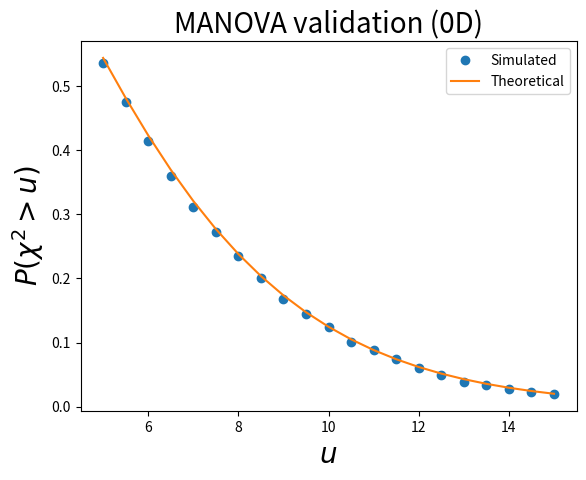

Here is the Python script that generated this plot:
from __future__ import print_function
from __future__ import division
from __future__ import absolute_import

from math import log
import numpy as np
from scipy import stats
from matplotlib import pyplot


def here_manova1(Y, GROUP):
	### assemble counts:
	u           = np.unique(GROUP)
	nGroups     = u.size
	nResponses  = Y.shape[0]
	nComponents = Y.shape[1]
	### create design matrix:
	X           = np.zeros((nResponses, nGroups))
	ind0        = 0
	for i,uu in enumerate(u):
		n       = (GROUP==uu).sum()
		X[ind0:ind0+n, i] = 1
		ind0   += n
	### SS for original design:
	Y,X   = np.matrix(Y), np.matrix(X)
	b     = np.linalg.pinv(X)*Y
	R     = Y - X*b
	R     = R.T*R
	### SS for reduced design:
	X0    = np.matrix(  np.ones(Y.shape[0])  ).T
	b0    = np.linalg.pinv(X0)*Y
	R0    = Y - X0*b0
	R0    = R0.T*R0
	### Wilk's lambda:
	lam   = np.linalg.det(R) / np.linalg.det(R0)
	### test statistic:
	N,p,k = float(nResponses), float(nComponents), float(nGroups)
	x2    = -((N-1) - 0.5*(p+k)) * log(lam)
	return x2

def here_get_groups(nResponses):
	GROUP      = []
	for i,n in enumerate(nResponses):
		GROUP += [i]*n
	return np.array(GROUP)



#(0) Set parameters:
np.random.seed(1)
nResponses  = 10,3,4
nComponents = 3
nGroups     = len(nResponses)
nIterations = 5000
W0          = np.eye(nComponents)
### derived parameters:
GROUP       = here_get_groups(nResponses)
nTotal      = sum(nResponses)
df          = nComponents * (nGroups-1)


#(1) Generate random data and compute test statistic:
X2          = []
for i in range(nIterations):
	y       = np.random.multivariate_normal(np.zeros(nComponents), W0, nTotal)
	chi2    = here_manova1(y, GROUP)
	X2.append( chi2 )
X2          = np.asarray(X2)


#(2) Survival functions:
heights     = np.linspace(5, 15, 21)
sf          = np.array(  [ (X2>h).mean()  for h in heights]  )
sfE         = stats.chi2.sf(heights, df)


#(3) Plot results:
pyplot.close('all')
ax          = pyplot.axes()
ax.plot(heights, sf, 'o', label='Simulated')
ax.plot(heights, sfE, '-', label='Theoretical')
ax.set_xlabel('$u$', size=20)
ax.set_ylabel('$P (\chi^2 > u)$', size=20)
ax.legend()
ax.set_title("MANOVA validation (0D)", size=20)
pyplot.show()

